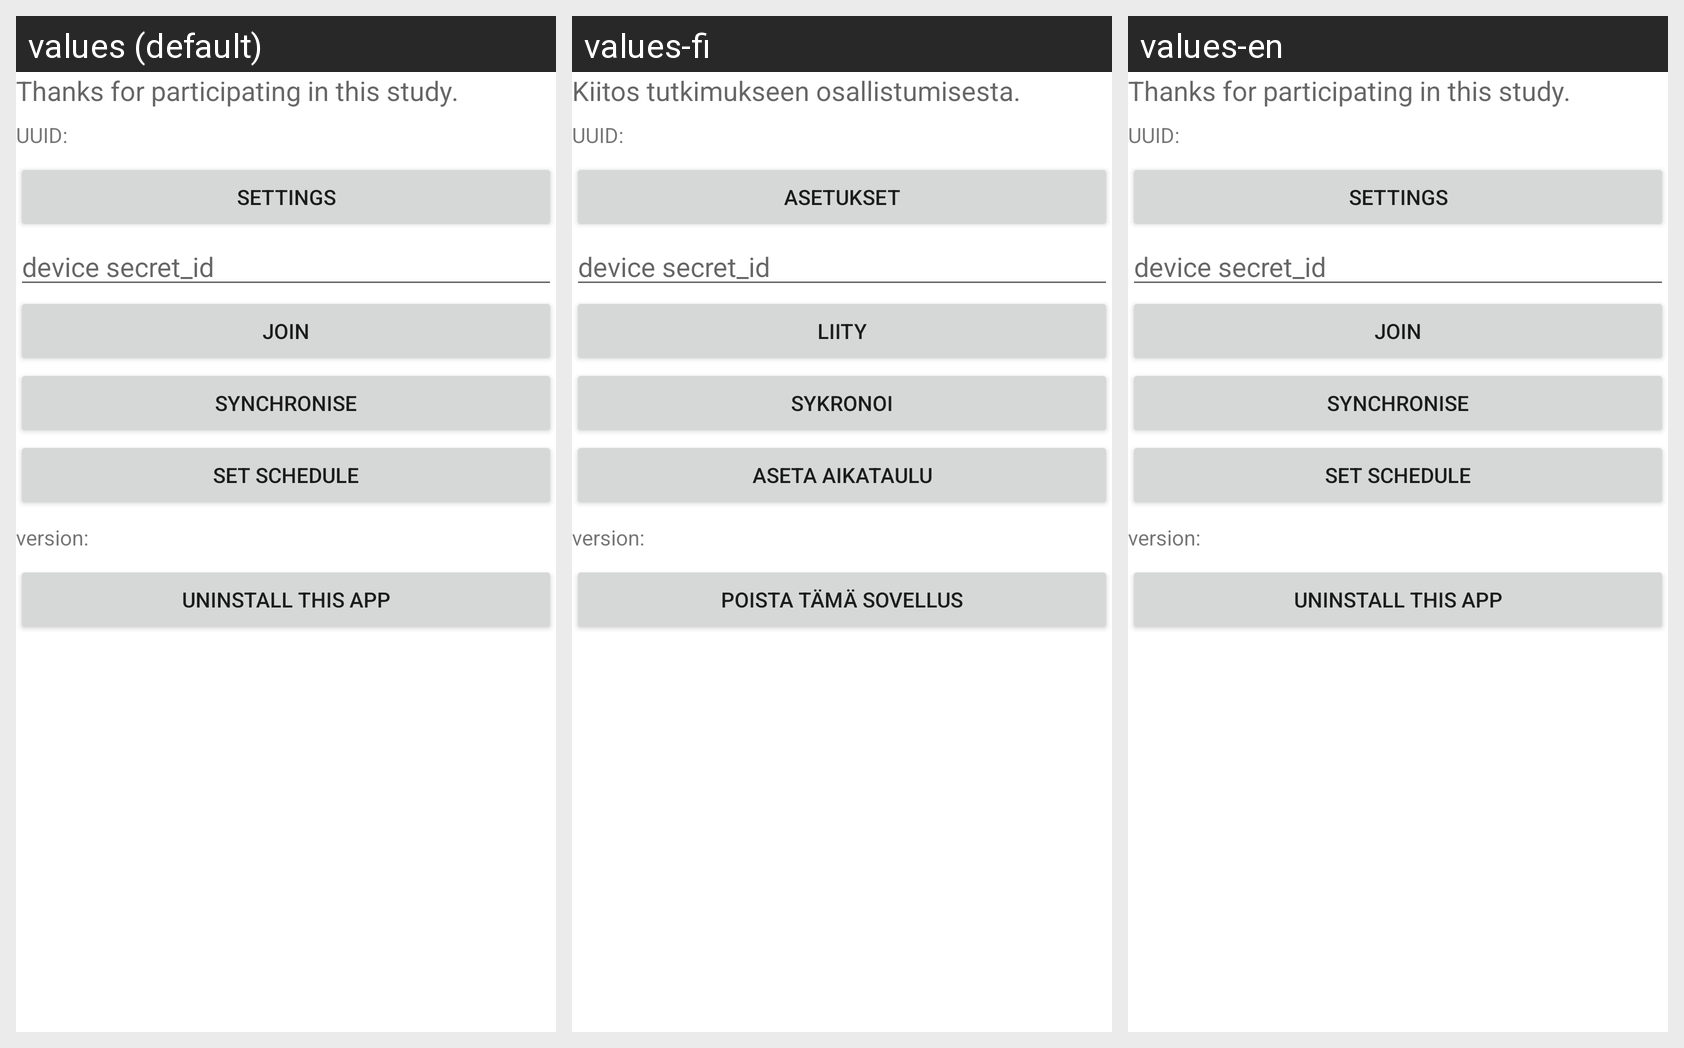

This grid shows one Android layout under several languages. Give, for every string resource on the screen, its name, the default text and each shown locale's text.
Android screen res/layout/main_ui.xml rendered under 3 locales, left to right: values (default), values-fi, values-en. Device: Nexus 5 (rendered at 1080×1920; each locale shown at half size, 540×960, under a caption strip naming it); theme AppTheme.
Strings drawn on this screen, with the default value and each locale's value (text and hints the layout hard-codes appear in the picture but are not listed):

currently_joined
  values: Thanks for participating in this study.
  values-fi: Kiitos tutkimukseen osallistumisesta.
  values-en: Thanks for participating in this study.  [not translated; the default value is used]

button_settings
  values: Settings
  values-fi: Asetukset
  values-en: Settings  [not translated; the default value is used]

secret_id_hint_text
  values: device secret_id
  values-fi: device secret_id  [not translated; the default value is used]
  values-en: device secret_id  [not translated; the default value is used]

button_join
  values: Join
  values-fi: Liity
  values-en: Join  [not translated; the default value is used]

button_synchronise
  values: Synchronise
  values-fi: Sykronoi
  values-en: Synchronise  [not translated; the default value is used]

button_set_schedule
  values: Set Schedule
  values-fi: Aseta aikataulu
  values-en: Set Schedule  [not translated; the default value is used]

uninstall
  values: Uninstall this app
  values-fi: Poista tämä sovellus
  values-en: Uninstall this app  [not translated; the default value is used]
